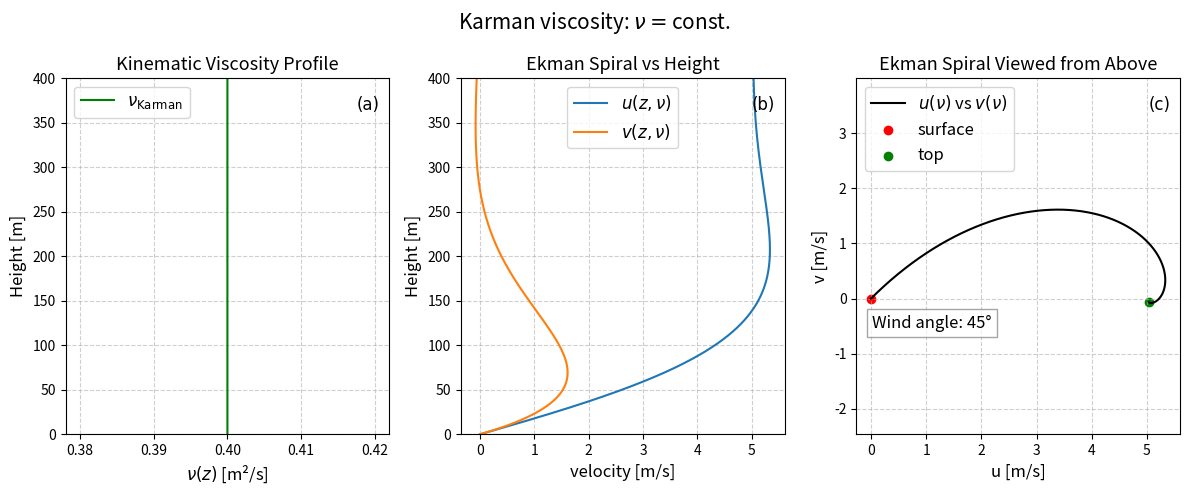

Recreate this plot in Python. (Note: this script raises an exception after producing the figure.)
#!/usr/bin/env python3
# -*- coding: utf-8 -*-
"""
Created on Mon Nov 24 12:27:51 2025

@author: fredrik
"""

import numpy as np
import matplotlib.pyplot as plt
from scipy.integrate import solve_bvp

# -------------------------
# Parameters / grid
# -------------------------
u0      = 5.0                                # Thermal-wind scale (m/s)
Omega   = 2*np.pi / (24*3600)                # Earth's rotation rate (rad/s)
lat_rad = np.deg2rad(45.0)
f       = 2 * Omega * np.sin(lat_rad)        # Coriolis parameter at 

z_max   = 400      # truncation depth (m)
z_surf  = 1        # At which height is surface? (for wind)
nz      = 5000       # grid points
z_heights = np.linspace(0.0, z_max, nz)

# Prandtl parameters for nu(z)
k_karman = 0.4
u_friction = 0.4    # friction velocity u*
h_BL = 100.0        # boundary-layer height H (m)

molecular_viscosity = 1e-5   # small floor (m2/s)


# -------------------------
# nu(z): Prandtl parabolic eddy viscosity (vectorized)
# -------------------------
def nu(z):
    return k_karman+z*0


# -------------------------
# coupling a(z) = f / nu(z)
# -------------------------
def a_coupling(z):
    z = np.asarray(z, dtype=float)
    return f / nu(z)


# -------------------------
# decay rate k(z) = sqrt(a)/sqrt(2)
# -------------------------
def decay_rate(z):
    a = a_coupling(z)
    return np.sqrt(a) / np.sqrt(2.0)


# -------------------------
# Convert to first-order system
# Y = [u, up, v, vp]
# Y' = [ up, -a(z)*v, vp, a(z)*u ]
# -------------------------
def fun(z, Y):
    u = Y[0]
    up = Y[1]
    v = Y[2]
    vp = Y[3]
    a = a_coupling(z)   # a can be scalar or array; broadcasting works
    return np.vstack((up,
                      -a * v,
                      vp,
                      a * u))


# -------------------------
# Boundary conditions
# -------------------------
def bc(Y0, Yf):
    # evaluate decay rate at z_max (scalar)
    k_lim = decay_rate(z_max)
    u0_val, up0_val, v0_val, vp0_val = Y0
    uf_val, upf_val, vf_val, vpf_val = Yf
    return np.array([
        v0_val - 0.0,        # v(0)=0
        u0_val + u0,         # u(0) = -u0
        upf_val + k_lim * uf_val,   # u'(zmax) + k u(zmax) = 0
        vpf_val + k_lim * vf_val    # v'(zmax) + k v(zmax) = 0
    ])


# -------------------------
# initial guess (physically motivated)
# -------------------------
# estimate mean k from mean a
k_mean = np.sqrt(np.mean(a_coupling(z_heights))) / np.sqrt(2.0)

u_guess = -u0 * np.exp(-k_mean * z_heights) * np.cos(k_mean * z_heights)
v_guess =  u0 * np.exp(-k_mean * z_heights) * np.sin(k_mean * z_heights)
up_guess = np.gradient(u_guess, z_heights)
vp_guess = np.gradient(v_guess, z_heights)
Y_guess = np.vstack((u_guess, up_guess, v_guess, vp_guess))


# -------------------------
# Solve BVP
# -------------------------
sol = solve_bvp(fun, bc, z_heights, Y_guess, max_nodes=20000)
if sol.status != 0:
    print("Warning: solve_bvp did not fully converge. status:", sol.status, "message:", sol.message)

u_sol = sol.y[0]
v_sol = sol.y[2]
z_sol = sol.x


# -------------------------
# Angle at surface
# -------------------------
idx = np.argmin(np.abs(z_sol - z_surf))
theta0 = np.arctan2(np.abs(v_sol[idx]-v_sol[0]), np.abs(u_sol[idx]-u_sol[0]))
theta_deg = np.degrees(theta0)
print(f"Angle at the surface: {theta_deg:.0f} degrees")



# -------------------------
# Prepare analytic constant-nu solution for comparison
# -------------------------
nu_inft = nu(z_max) if np.isscalar(nu(z_max)) else float(nu(z_max))
a_const = f / nu_inft
k_const = np.sqrt(a_const) / np.sqrt(2.0)

u_old = -u0 * np.exp(-k_const * z_sol) * np.cos(k_const * z_sol)
v_old =  u0 * np.exp(-k_const * z_sol) * np.sin(k_const * z_sol)


# -------------------------
# Plotting
# -------------------------
plt.close("all")
fig, axs = plt.subplots(1,3, figsize=(12,5))
fig.suptitle(r'Karman viscosity: $\nu=$const.', fontsize=15)

ax = axs[0]
ax.plot(nu(z_sol), z_sol, color='green', label=r'$\nu_\text{Karman}$')
ax.set_xlabel(r"$\nu(z)$ [m²/s]", fontsize=12)
ax.set_ylabel("Height [m]", fontsize=12)
ax.set_title("Kinematic Viscosity Profile", fontsize=13)
ax.grid(True, linestyle='--', alpha=0.6)
ax.legend(loc="upper left", fontsize=12)
ax.text(0.97, 0.95, "(a)", transform=ax.transAxes, fontsize=12, fontname='DejaVu Sans', ha='right', va='top')
ax.set_ylim(0,z_max)

ax = axs[1]
ax.plot(u0+u_sol, z_sol, label=r"$u(z, \nu)$", c="C0")
ax.plot(v_sol, z_sol, label=r"$v(z, \nu)$", c="C1")
ax.text(0.97, 0.95, "(b)", transform=ax.transAxes, fontsize=12, fontname='DejaVu Sans', ha='right', va='top')
ax.set_xlabel("velocity [m/s]", fontsize=12)
ax.set_ylabel("Height [m]", fontsize=12)
ax.set_ylim(0,z_max)
ax.set_title("Ekman Spiral vs Height", fontsize=13)
ax.grid(True, linestyle='--', alpha=0.6)
ax.legend(loc="upper center",fontsize=12)

ax = axs[2]
ax.plot(u0+u_sol, v_sol, '-k', label=r"$u(\nu)$ vs $v(\nu)$")
ax.scatter(u0+u_sol[0], v_sol[0], color='red', label='surface')
ax.scatter(u0+u_sol[-1], v_sol[-1], color='green', label='top')
ax.set_xlabel("u [m/s]", fontsize=12)
ax.set_ylabel("v [m/s]", fontsize=12)
ax.set_title("Ekman Spiral Viewed from Above", fontsize=13)
ax.grid(True, linestyle='--', alpha=0.6)
ax.legend(fontsize=12)
ax.axis('equal')
ax.text(0.97, 0.95, "(c)", transform=ax.transAxes, fontsize=12, fontname='DejaVu Sans', ha='right', va='top')


angle_text = f"Wind angle: {theta_deg:.0f}°"
ax.text(0.05, 0.3, angle_text, transform=ax.transAxes, fontsize=12,
        bbox=dict(facecolor='white', alpha=0.7, edgecolor='gray'))

plt.tight_layout()
plt.show()



plt.savefig("Notes_Ekman_spiral/Figures/BVP_karman_const.png",dpi=400)
plt.savefig("Notes_Ekman_spiral/Figures/nice figures/BVP_Karman_const.png",dpi=400)
